Run: headless pygame with SDL's dummy video driver; simulated clock (each Clock.tick advances the game by its frame time, no real sleeping); random seed 0; keys injected as events and as key.get_pressed() state; no mouse input.
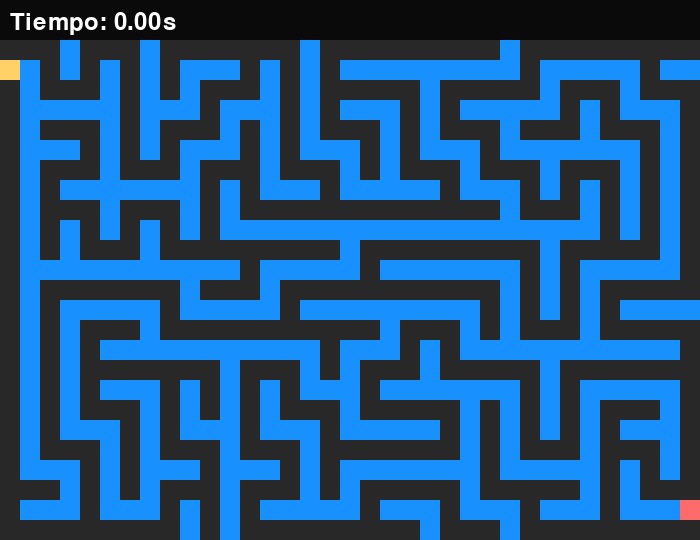
Frame 1 of 4 · flips 1–60 · no input
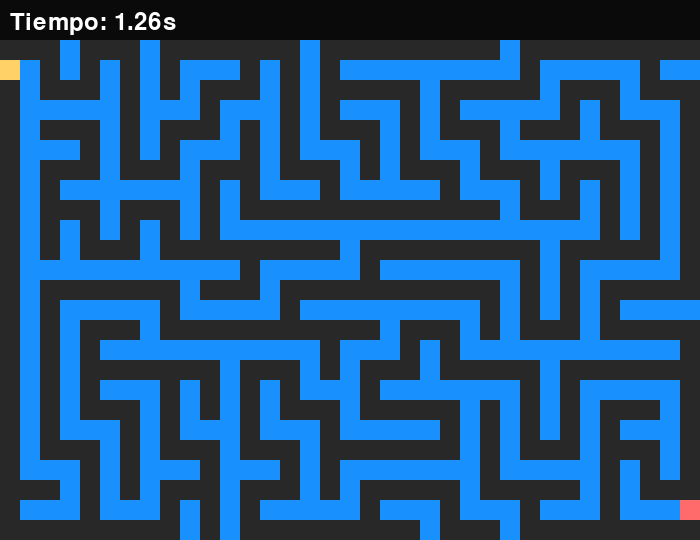
Frame 2 of 4 · flips 61–180 · tapped SPACE, RETURN · held RIGHT (→), D
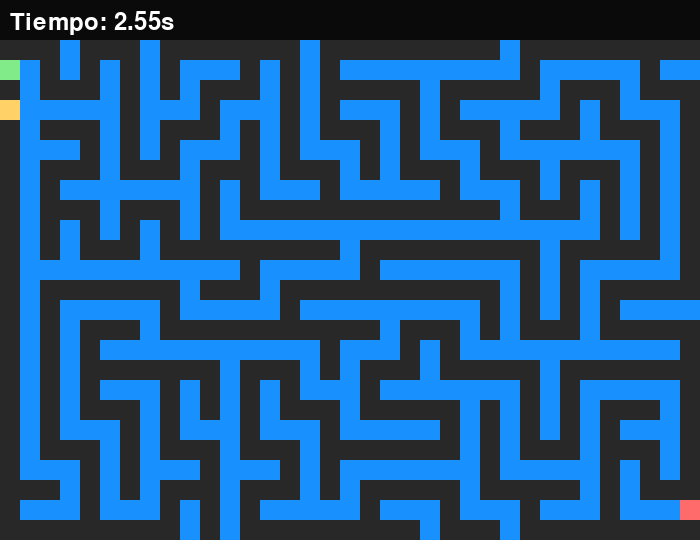
Frame 3 of 4 · flips 181–300 · held DOWN (↓), S
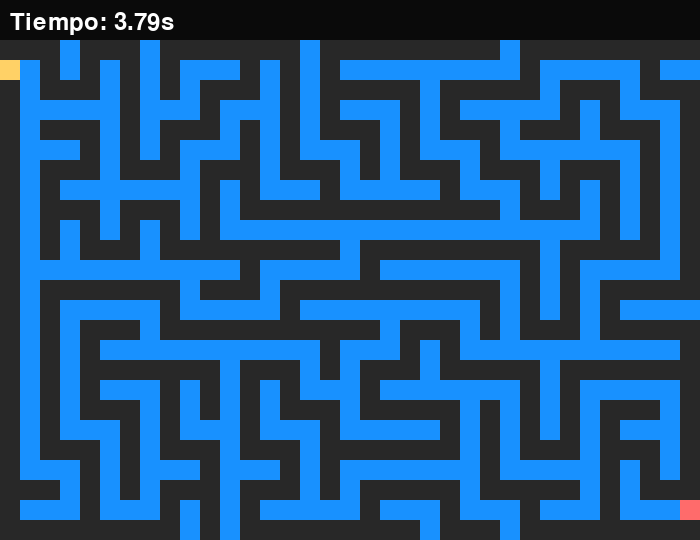
Frame 4 of 4 · flips 301–420 · held LEFT (←), A, UP (↑), W

The pygame program that drew these frames:


import pygame
import random
import time

# Definición de colores
COLOR_FONDO = (25, 25, 25)
COLOR_PARED = (24, 145, 255)  # Azul
COLOR_CAMINO = (40, 40, 40)
COLOR_JUGADOR = (255, 209, 102)  # Amarillo
COLOR_ENTRADA = (129, 235, 137)  # Verde
COLOR_SALIDA = (255, 107, 107)  # Rojo
COLOR_TEXTO = (255, 255, 255)

# Configuración del laberinto
ANCHO_CELDA = 20
COLUMNAS = 35
FILAS = 25
MARGEN = 40  # Margen para mostrar el tiempo y mensajes

# Dimensiones de la pantalla
ANCHO_PANTALLA = COLUMNAS * ANCHO_CELDA
ALTO_PANTALLA = FILAS * ANCHO_CELDA + MARGEN

# Constantes
PARED = 1
CAMINO = 0

def generar_laberinto(columnas, filas):
    """
    Genera un laberinto usando el algoritmo de Búsqueda en Profundidad (DFS).
    Garantiza que haya un único camino entre cualquier par de celdas.
    """
    laberinto = [[PARED for _ in range(columnas)] for _ in range(filas)]
    pila = []

    # Elegir un punto de partida aleatorio
    inicio_x, inicio_y = random.randint(0, columnas - 1), random.randint(0, filas - 1)
    laberinto[inicio_y][inicio_x] = CAMINO
    pila.append((inicio_x, inicio_y))

    while pila:
        x, y = pila[-1]
        vecinos = []

        # Comprobar vecinos (a 2 celdas de distancia para crear paredes entre caminos)
        for dx, dy in [(0, -2), (0, 2), (-2, 0), (2, 0)]:
            nx, ny = x + dx, y + dy
            if 0 <= nx < columnas and 0 <= ny < filas and laberinto[ny][nx] == PARED:
                vecinos.append((nx, ny))

        if vecinos:
            # Elegir un vecino aleatorio
            nx, ny = random.choice(vecinos)

            # Eliminar la pared entre la celda actual y el vecino
            laberinto[ny][nx] = CAMINO
            laberinto[y + (ny - y) // 2][x + (nx - x) // 2] = CAMINO

            pila.append((nx, ny))
        else:
            # Retroceder
            pila.pop()

    return laberinto

class JuegoLaberinto:
    """Clase principal para gestionar la lógica del juego del laberinto."""

    def __init__(self, pantalla):
        self.pantalla = pantalla
        self.reloj = pygame.time.Clock()
        self.laberinto = generar_laberinto(COLUMNAS, FILAS)
        
        # Coordenadas de entrada y salida
        self.entrada_pos = (0, 1)
        self.salida_pos = (COLUMNAS - 1, FILAS - 2)
        
        # Asegurarse de que la entrada y la salida sean caminos
        self.laberinto[self.entrada_pos[1]][self.entrada_pos[0]] = CAMINO
        self.laberinto[self.salida_pos[1]][self.salida_pos[0]] = CAMINO

        self.jugador_pos = list(self.entrada_pos)
        
        # Estado del juego
        self.corriendo = True
        self.juego_terminado = False
        self.mensaje_final = ""
        
        # Cronómetro
        self.tiempo_inicio = None
        self.tiempo_transcurrido = 0
        self.primer_movimiento = False

        self.fuente = pygame.font.Font(None, 36)

    def dibujar_laberinto(self):
        """Dibuja cada celda del laberinto en la pantalla."""
        for y, fila in enumerate(self.laberinto):
            for x, tipo_celda in enumerate(fila):
                rect = pygame.Rect(x * ANCHO_CELDA, y * ANCHO_CELDA + MARGEN, ANCHO_CELDA, ANCHO_CELDA)
                if (x, y) == self.entrada_pos:
                    color = COLOR_ENTRADA
                elif (x, y) == self.salida_pos:
                    color = COLOR_SALIDA
                elif tipo_celda == PARED:
                    color = COLOR_PARED
                else:
                    color = COLOR_CAMINO
                pygame.draw.rect(self.pantalla, color, rect)

    def dibujar_jugador(self):
        """Dibuja al jugador en su posición actual."""
        rect = pygame.Rect(
            self.jugador_pos[0] * ANCHO_CELDA,
            self.jugador_pos[1] * ANCHO_CELDA + MARGEN,
            ANCHO_CELDA,
            ANCHO_CELDA,
        )
        pygame.draw.rect(self.pantalla, COLOR_JUGADOR, rect)

    def dibujar_hud(self):
        """Dibuja el área de información (cronómetro y mensajes)."""
        # Fondo del HUD
        hud_rect = pygame.Rect(0, 0, ANCHO_PANTALLA, MARGEN)
        pygame.draw.rect(self.pantalla, (10, 10, 10), hud_rect)

        # Mostrar tiempo
        if self.primer_movimiento and not self.juego_terminado:
            self.tiempo_transcurrido = time.time() - self.tiempo_inicio
        
        texto_tiempo = self.fuente.render(f"Tiempo: {self.tiempo_transcurrido:.2f}s", True, COLOR_TEXTO)
        self.pantalla.blit(texto_tiempo, (10, 10))

        # Mensaje final
        if self.juego_terminado:
            texto_final = self.fuente.render(self.mensaje_final, True, COLOR_JUGADOR)
            rect_final = texto_final.get_rect(center=(ANCHO_PANTALLA / 2, ALTO_PANTALLA / 2))
            pygame.draw.rect(self.pantalla, COLOR_FONDO, rect_final.inflate(20, 20))
            self.pantalla.blit(texto_final, rect_final)


    def mover_jugador(self, dx, dy):
        """Mueve al jugador y comprueba colisiones."""
        if self.juego_terminado:
            return

        # Iniciar el cronómetro en el primer movimiento
        if not self.primer_movimiento:
            self.primer_movimiento = True
            self.tiempo_inicio = time.time()

        nueva_x = self.jugador_pos[0] + dx
        nueva_y = self.jugador_pos[1] + dy

        # Comprobar colisión con los límites y las paredes
        if 0 <= nueva_x < COLUMNAS and 0 <= nueva_y < FILAS:
            if self.laberinto[nueva_y][nueva_x] == CAMINO:
                self.jugador_pos = [nueva_x, nueva_y]

        # Comprobar si ha llegado a la salida
        if tuple(self.jugador_pos) == self.salida_pos:
            self.juego_terminado = True
            self.mensaje_final = f"¡Ganaste! Tiempo: {self.tiempo_transcurrido:.2f}s. Presiona ESC para salir."

    def manejar_eventos(self):
        """Gestiona las entradas del usuario."""
        for evento in pygame.event.get():
            if evento.type == pygame.QUIT:
                self.corriendo = False
            elif evento.type == pygame.KEYDOWN:
                if evento.key == pygame.K_ESCAPE:
                    self.corriendo = False
                elif not self.juego_terminado:
                    if evento.key == pygame.K_UP or evento.key == pygame.K_w:
                        self.mover_jugador(0, -1)
                    elif evento.key == pygame.K_DOWN or evento.key == pygame.K_s:
                        self.mover_jugador(0, 1)
                    elif evento.key == pygame.K_LEFT or evento.key == pygame.K_a:
                        self.mover_jugador(-1, 0)
                    elif evento.key == pygame.K_RIGHT or evento.key == pygame.K_d:
                        self.mover_jugador(1, 0)

    def bucle_principal(self):
        """Bucle principal del juego."""
        while self.corriendo:
            self.manejar_eventos()

            self.pantalla.fill(COLOR_FONDO)
            self.dibujar_laberinto()
            self.dibujar_jugador()
            self.dibujar_hud()

            pygame.display.flip()
            self.reloj.tick(30)

def main():
    """Función principal para ejecutar el juego de forma independiente."""
    pygame.init()
    pantalla = pygame.display.set_mode((ANCHO_PANTALLA, ALTO_PANTALLA))
    pygame.display.set_caption("Juego del Laberinto")
    juego = JuegoLaberinto(pantalla)
    juego.bucle_principal()
    pygame.quit()

if __name__ == "__main__":
    main()

"""
--- PRUEBAS DE SOFTWARE ---

A continuación se presentan funciones de prueba para verificar la lógica del laberinto.
Para ejecutarlas, necesitarías un entorno de pruebas como 'pytest' o simplemente
descomentarlas y llamarlas desde un script. Están autocontenidas y no dependen
directamente de Pygame para su lógica central.

def prueba_generacion_laberinto():
    # Prueba que el laberinto se genera con las dimensiones correctas.
    print("Ejecutando prueba_generacion_laberinto...")
    columnas, filas = 15, 10
    laberinto = generar_laberinto(columnas, filas)
    assert len(laberinto) == filas, "El número de filas no es correcto."
    assert len(laberinto[0]) == columnas, "El número de columnas no es correcto."
    
    # Prueba que el laberinto contiene solo caminos (0) y paredes (1).
    tipos_celda = {celda for fila in laberinto for celda in fila}
    assert tipos_celda.issubset({CAMINO, PARED}), "El laberinto contiene valores no válidos."
    print("Prueba completada con éxito.")

def prueba_camino_valido_asegurado():
    # Prueba que existe un camino desde la entrada hasta cualquier otra celda alcanzable.
    # Utiliza un algoritmo BFS (Búsqueda en Amplitud) para encontrar un camino.
    print("Ejecutando prueba_camino_valido_asegurado...")
    columnas, filas = 21, 21 # Usar un tamaño considerable
    laberinto = generar_laberinto(columnas, filas)
    
    # Definir una entrada y una salida arbitrarias que sean caminos
    entrada = None
    for i in range(filas):
        if laberinto[i][1] == CAMINO:
            entrada = (1, i)
            break
            
    salida = None
    for i in range(filas - 1, -1, -1):
        if laberinto[i][columnas - 2] == CAMINO:
            salida = (columnas - 2, i)
            break
            
    assert entrada is not None, "No se encontró una celda de entrada válida."
    assert salida is not None, "No se encontró una celda de salida válida."

    # Algoritmo BFS para búsqueda de caminos
    cola = [entrada]
    visitado = {entrada}
    
    camino_encontrado = False
    while cola:
        x, y = cola.pop(0)
        
        if (x, y) == salida:
            camino_encontrado = True
            break
            
        for dx, dy in [(0, 1), (0, -1), (1, 0), (-1, 0)]:
            nx, ny = x + dx, y + dy
            if 0 <= nx < columnas and 0 <= ny < filas and \
               laberinto[ny][nx] == CAMINO and (nx, ny) not in visitado:
                visitado.add((nx, ny))
                cola.append((nx, ny))
                
    assert camino_encontrado, "No se encontró un camino válido entre la entrada y la salida."
    print("Prueba completada con éxito.")

def prueba_colision_con_paredes():
    # Prueba que la lógica de colisión impide moverse hacia una pared.
    print("Ejecutando prueba_colision_con_paredes...")
    
    # Creamos un juego "falso" sin inicializar Pygame
    class FalsoJuego:
        def __init__(self):
            # Laberinto simple y predecible:
            # C C C
            # C P P
            # C C C
            self.laberinto = [
                [CAMINO, CAMINO, CAMINO],
                [CAMINO, PARED, PARED],
                [CAMINO, CAMINO, CAMINO]
            ]
            self.columnas = 3
            self.filas = 3
            self.jugador_pos = [1, 0] # Inicio en (1, 0)
        
        def mover(self, dx, dy):
            nueva_x = self.jugador_pos[0] + dx
            nueva_y = self.jugador_pos[1] + dy
            if 0 <= nueva_x < self.columnas and 0 <= nueva_y < self.filas and \
               self.laberinto[nueva_y][nueva_x] == CAMINO:
                self.jugador_pos = [nueva_x, nueva_y]

    juego = FalsoJuego()
    
    # Intentar moverse hacia la pared en (1, 1)
    posicion_inicial = list(juego.jugador_pos)
    juego.mover(0, 1) # Moverse hacia abajo
    assert juego.jugador_pos == posicion_inicial, "El jugador atravesó una pared."

    # Moverse a una posición válida
    juego.mover(-1, 0) # Moverse a la izquierda
    assert juego.jugador_pos == [0, 0], "El movimiento válido falló."
    print("Prueba completada con éxito.")

# --- FIN DE PRUEBAS ---
# Para ejecutar:
# prueba_generacion_laberinto()
# prueba_camino_valido_asegurado()
# prueba_colision_con_paredes()
"""
